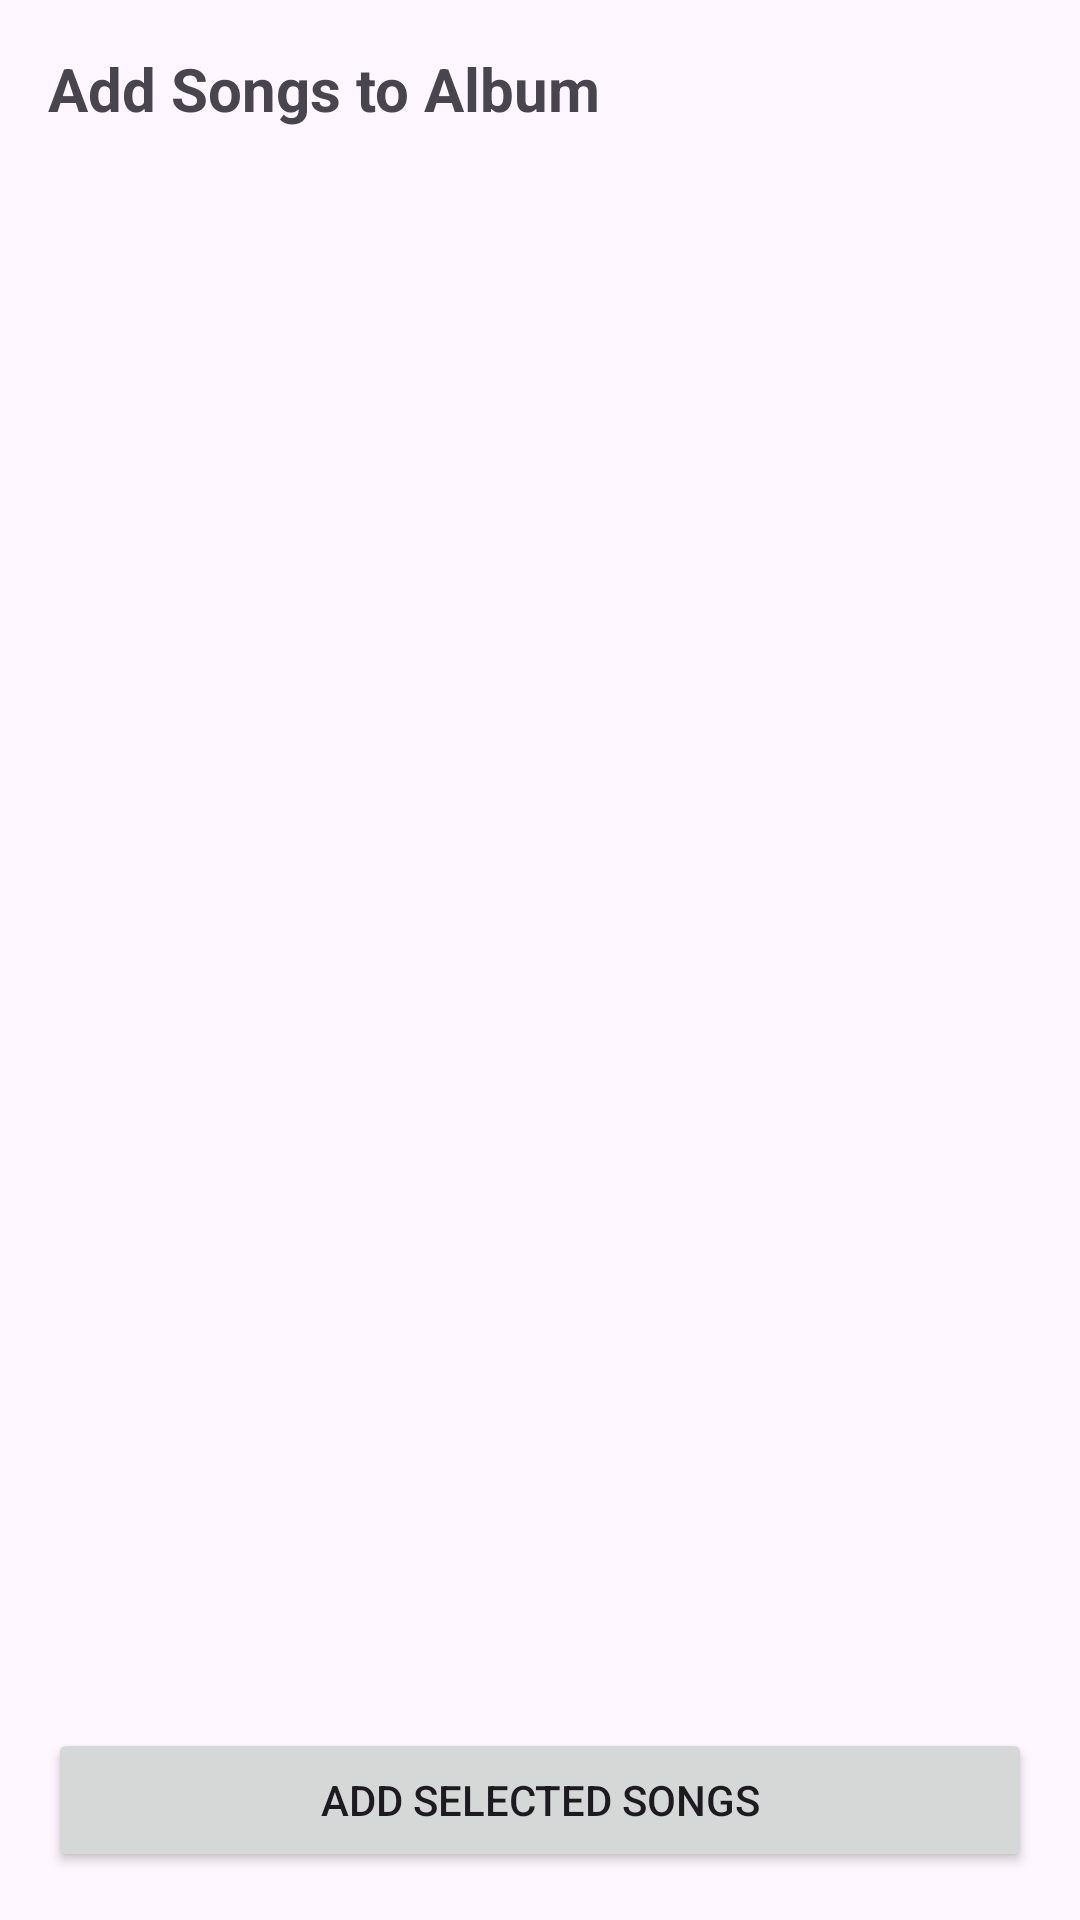

This screen was rendered from an Android layout file. Write that file and the resources it references.
<!-- AndroidManifest.xml: application theme Theme.BeoMusic -->
<!-- res/layout/activity_add_songs_to_album.xml -->
<?xml version="1.0" encoding="utf-8"?>
<LinearLayout xmlns:android="http://schemas.android.com/apk/res/android"
    android:id="@+id/main"
    android:layout_width="match_parent"
    android:layout_height="match_parent"
    android:orientation="vertical"
    android:padding="16dp">

    
    <TextView
        android:id="@+id/tvTitle"
        android:layout_width="wrap_content"
        android:layout_height="wrap_content"
        android:text="Add Songs to Album"
        android:textSize="20sp"
        android:textStyle="bold"
        android:layout_marginBottom="16dp"/>

    
    <androidx.recyclerview.widget.RecyclerView
        android:id="@+id/rvSongsToAdd"
        android:layout_width="match_parent"
        android:layout_height="0dp"
        android:layout_weight="1"/>

    
    <Button
        android:id="@+id/btnAddSelectedSongs"
        android:layout_width="match_parent"
        android:layout_height="wrap_content"
        android:text="Add Selected Songs"
        android:layout_marginTop="16dp"/>

</LinearLayout>
<!-- resources referenced by this layout -->
<resources>
  <style name="Theme.BeoMusic" parent="Base.Theme.BeoMusic" />
  <style name="Base.Theme.BeoMusic" parent="Theme.Material3.DayNight.NoActionBar">
          
          
      </style>
</resources>
